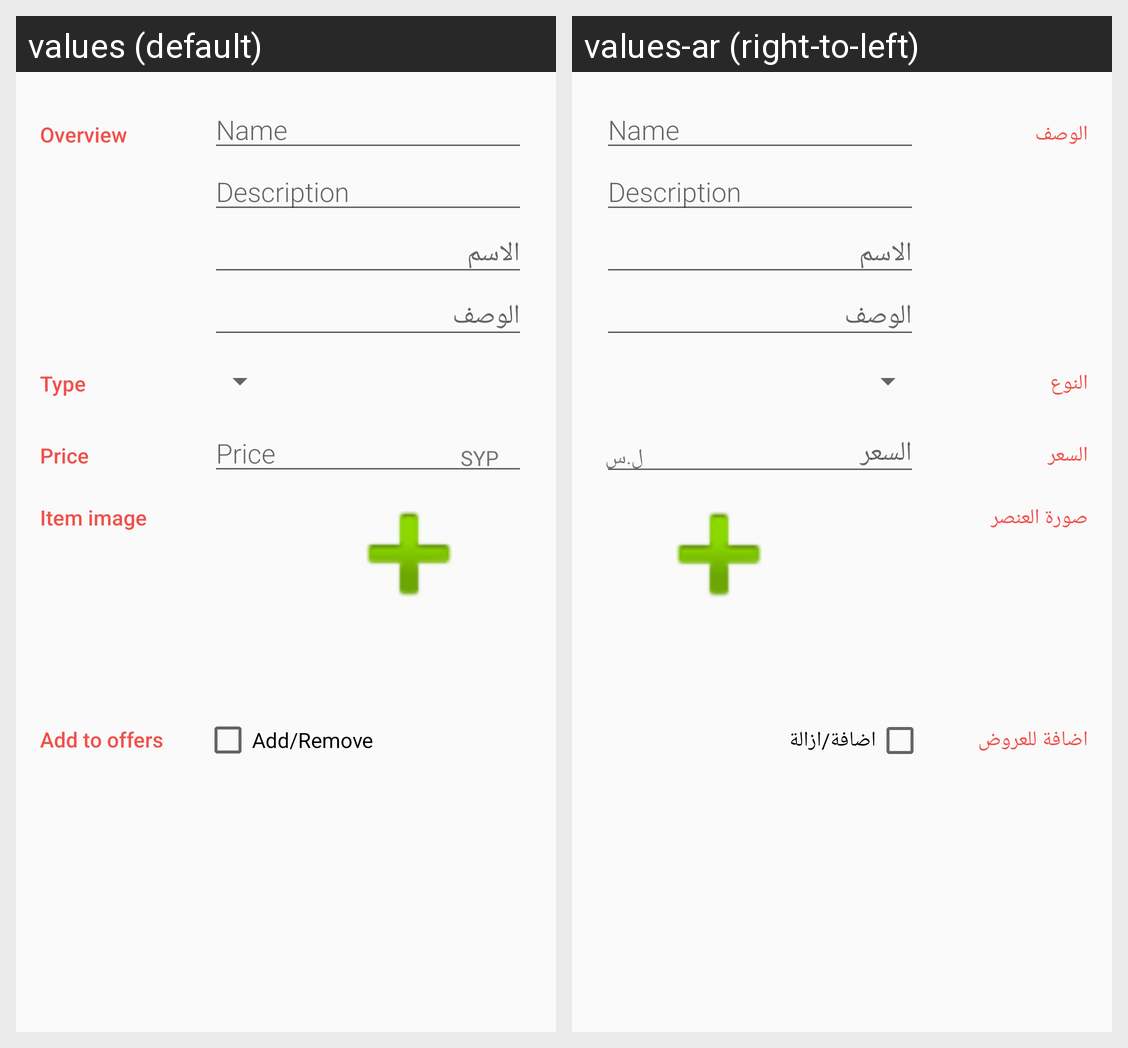

Strings drawn on this Android screen and how each of the app's shown locales translates them:
Android screen res/layout/activity_editor.xml rendered under 2 locales, left to right: values (default), values-ar (right-to-left). Device: Nexus 5 (rendered at 1080×1920; each locale shown at half size, 540×960, under a caption strip naming it); theme EditorTheme.
Strings drawn on this screen, with the default value and each locale's value (text and hints the layout hard-codes, and strings that could not be matched under every locale, appear in the picture but are not listed):

category_overview
  values: Overview
  values-ar: الوصف

hint_item_name
  values: Name
  values-ar: Name  [not translated; the default value is used]

hint_item_description
  values: Description
  values-ar: Description  [not translated; the default value is used]

namear
  values: الاسم
  values-ar: الاسم  [not translated; the default value is used]

descriptionar
  values: الوصف
  values-ar: الوصف  [not translated; the default value is used]

category_gender
  values: Type
  values-ar: النوع

category_price
  values: Price
  values-ar: السعر

hint_item_weight
  values: Price
  values-ar: السعر

unit_item_weight
  values: SYP
  values-ar: ل.س

Item_Image
  values: Item image
  values-ar: صورة العنصر

offer
  values: Add to offers
  values-ar: اضافة للعروض

offerr
  values: Add/Remove
  values-ar: اضافة/ازالة
